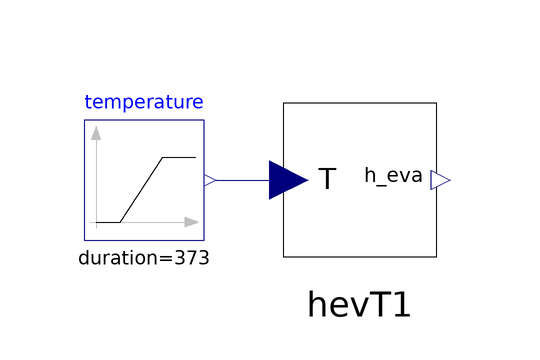

The Modelica model whose source follows is shown above as a component diagram (icons at their Placement, wires along their Line points).

model HevTTest
  MoistAirExamples.HevT hevT1 annotation(
      Placement(visible = true, transformation(origin = {20, 0}, extent = {{-16, -16}, {16, 16}}, rotation = 0)));
  Modelica.Blocks.Sources.Ramp temperature(duration = 373, height = 373, offset = 0, startTime = 0)  annotation(
      Placement(visible = true, transformation(origin = {-16, 0}, extent = {{-10, -10}, {10, 10}}, rotation = 0)));
  equation
    connect(temperature.y, hevT1.T) annotation(
      Line(points = {{-4, 0}, {8, 0}}, color = {0, 0, 127}));
  annotation(
      experiment(StartTime = 0, StopTime = 373, Tolerance = 1e-6, Interval = 0.746),
      __OpenModelica_simulationFlags(lv = "LOG_STATS", outputFormat = "mat", s = "dassl"));end HevTTest;